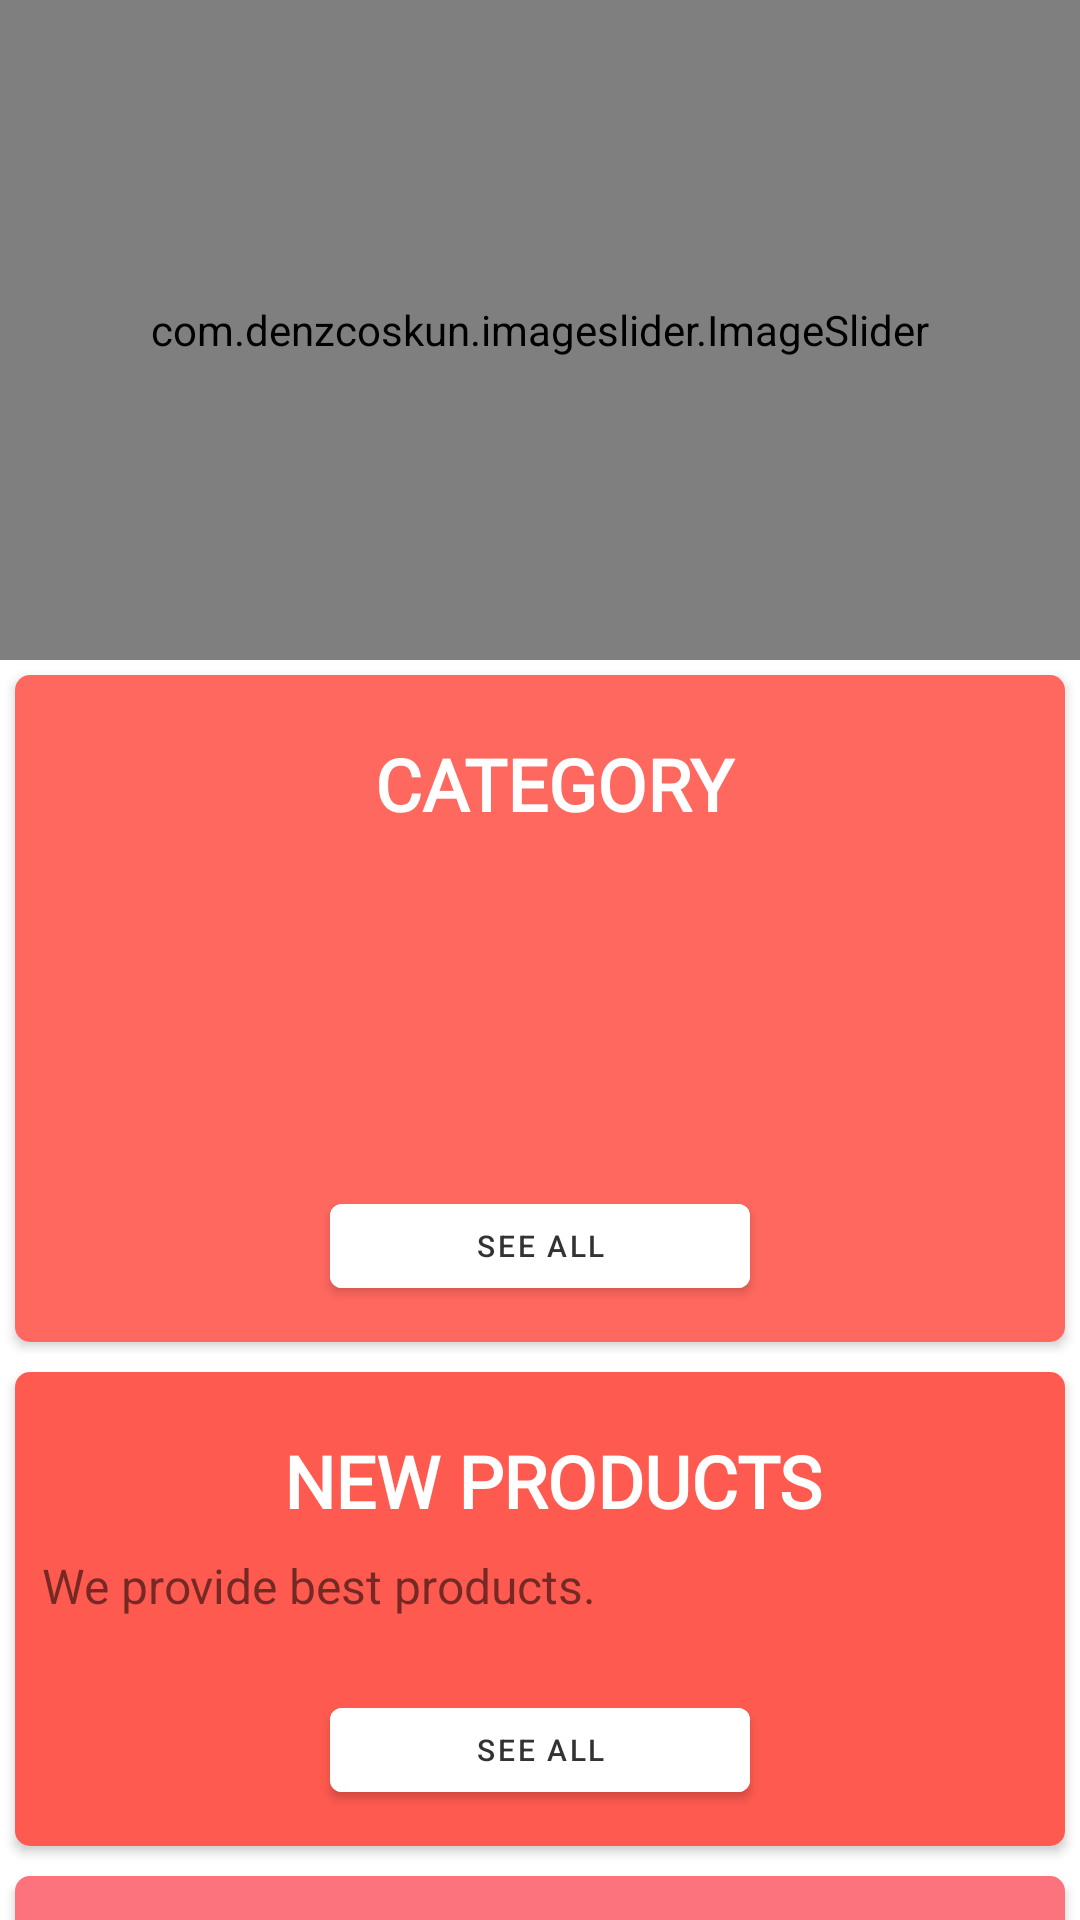

Produce the Android XML layout that renders to this screen, including the resource entries it uses.
<!-- AndroidManifest.xml: application theme Theme.Team_project -->
<!-- res/layout/fragment_home_page.xml -->
<?xml version="1.0" encoding="utf-8"?>
<androidx.core.widget.NestedScrollView xmlns:android="http://schemas.android.com/apk/res/android"
    xmlns:tools="http://schemas.android.com/tools"
    android:layout_width="match_parent"
    android:layout_height="match_parent"
    xmlns:app="http://schemas.android.com/apk/res-auto"
    tools:context=".fragment.HomePageFragment">

    <LinearLayout
        android:id="@+id/home_layout"
        android:layout_width="match_parent"
        android:layout_height="match_parent"
        android:orientation="vertical"
        tools:layout_marginBottom="100dp">

        <com.denzcoskun.imageslider.ImageSlider
            android:id="@+id/image_slider"
            android:layout_width="match_parent"
            android:layout_height="220dp"
            app:iss_auto_cycle="true"
            app:iss_delay="0"
            app:iss_period="1000" />

        <androidx.cardview.widget.CardView
            android:layout_width="match_parent"
            android:layout_height="wrap_content"
            android:layout_margin="5dp"
            android:layout_marginTop="10dp"
            android:elevation="6dp"
            app:cardCornerRadius="5dp">


            <LinearLayout
                android:layout_width="match_parent"
                android:layout_height="match_parent"
                android:background="#ff685f"
                android:orientation="vertical">

                <RelativeLayout
                    android:layout_width="wrap_content"
                    android:layout_height="wrap_content">

                    <TextView
                        android:id="@+id/category_name"
                        android:layout_width="match_parent"
                        android:layout_height="wrap_content"
                        android:layout_alignParentTop="true"
                        android:layout_marginLeft="9dp"
                        android:layout_marginTop="20dp"
                        android:fontFamily="@font/amethysta"
                        android:gravity="center"
                        android:text="Category"
                        android:textAllCaps="true"
                        android:textColor="#fff"
                        android:textSize="24sp"
                        android:textStyle="bold" />

                </RelativeLayout>

                <androidx.recyclerview.widget.RecyclerView
                    android:id="@+id/rec_category"
                    android:layout_width="wrap_content"
                    android:layout_height="90dp"
                    android:layout_marginLeft="9dp"
                    android:layout_marginTop="10dp" />

                <Button
                    android:id="@+id/category_see_all"
                    android:layout_width="140dp"
                    android:layout_height="40dp"
                    android:layout_gravity="center"
                    android:layout_marginTop="18dp"
                    android:layout_marginBottom="12dp"
                    android:backgroundTint="#fff"
                    android:gravity="center"
                    android:includeFontPadding="true"
                    android:padding="0dp"
                    android:text="See ALL"
                    android:textColor="#333"
                    android:textSize="10dp"
                    tools:includeFontPadding="false" />

            </LinearLayout>

        </androidx.cardview.widget.CardView>

        <androidx.cardview.widget.CardView
            android:layout_width="match_parent"
            android:layout_height="wrap_content"
            android:layout_margin="5dp"
            android:layout_marginTop="10dp"
            android:elevation="6dp"
            app:cardCornerRadius="5dp">


            <LinearLayout
                android:layout_width="match_parent"
                android:layout_height="match_parent"
                android:background="#FF5A4F"
                android:orientation="vertical">

                <RelativeLayout
                    android:layout_width="wrap_content"
                    android:layout_height="wrap_content">

                    <TextView
                        android:id="@+id/new_product_name"
                        android:layout_width="match_parent"
                        android:layout_height="wrap_content"
                        android:layout_alignParentTop="true"
                        android:layout_marginLeft="9dp"
                        android:layout_marginTop="20dp"
                        android:fontFamily="@font/amethysta"
                        android:gravity="center"
                        android:text="New Products"
                        android:textAllCaps="true"
                        android:textColor="#fff"
                        android:textSize="24sp"
                        android:textStyle="bold" />

                    <TextView
                        android:layout_width="wrap_content"
                        android:layout_height="wrap_content"
                        android:layout_below="@+id/new_product_name"
                        android:layout_marginLeft="9dp"
                        android:layout_marginTop="8dp"
                        android:text="We provide best products."
                        android:textSize="16dp" />

                </RelativeLayout>

                <androidx.recyclerview.widget.RecyclerView
                    android:id="@+id/new_product_rec"
                    android:layout_width="wrap_content"
                    android:layout_height="wrap_content"
                    android:layout_margin="7dp"
                    android:layout_marginTop="6dp"
                    android:padding="5dp" />

                <Button
                    android:id="@+id/newProducts_see_all"
                    android:layout_width="140dp"
                    android:layout_height="40dp"
                    android:layout_gravity="center"
                    android:layout_marginBottom="12dp"
                    android:backgroundTint="#fff"
                    android:gravity="center"
                    android:includeFontPadding="true"
                    android:padding="0dp"
                    android:text="See ALL"
                    android:textColor="#333"
                    android:textSize="10dp"
                    tools:includeFontPadding="false" />

            </LinearLayout>

        </androidx.cardview.widget.CardView>

        <androidx.cardview.widget.CardView
            android:layout_width="match_parent"
            android:layout_height="wrap_content"
            android:layout_margin="5dp"
            android:layout_marginTop="10dp"
            android:elevation="6dp"
            app:cardCornerRadius="5dp">


            <LinearLayout
                android:layout_width="match_parent"
                android:layout_height="match_parent"
                android:background="#FD737D"
                android:orientation="vertical">

                <RelativeLayout
                    android:layout_width="wrap_content"
                    android:layout_height="wrap_content">

                    <TextView
                        android:id="@+id/popular_products"
                        android:layout_width="match_parent"
                        android:layout_height="wrap_content"
                        android:layout_alignParentTop="true"
                        android:layout_marginLeft="9dp"
                        android:layout_marginTop="20dp"
                        android:fontFamily="@font/amethysta"
                        android:gravity="center"
                        android:text="Popular Products"
                        android:textAllCaps="true"
                        android:textColor="#fff"
                        android:textSize="24sp"
                        android:textStyle="bold" />

                </RelativeLayout>

                <androidx.recyclerview.widget.RecyclerView
                    android:id="@+id/popular_rec"
                    android:layout_width="wrap_content"
                    android:layout_height="wrap_content"
                    android:layout_gravity="center"
                    android:layout_margin="7dp"
                    android:layout_marginTop="6dp"
                    android:padding="5dp" />

                <Button
                    android:id="@+id/popular_see_all"
                    android:layout_width="140dp"
                    android:layout_height="40dp"
                    android:layout_gravity="center"
                    android:layout_marginBottom="12dp"
                    android:backgroundTint="#fff"
                    android:gravity="center"
                    android:includeFontPadding="true"
                    android:padding="0dp"
                    android:text="See ALL"
                    android:textColor="#333"
                    android:textSize="10dp"
                    tools:includeFontPadding="false" />

            </LinearLayout>

        </androidx.cardview.widget.CardView>
    </LinearLayout>




</androidx.core.widget.NestedScrollView>
<!-- resources referenced by this layout -->
<resources>
  <style name="Theme.Team_project" parent="Theme.MaterialComponents.DayNight.DarkActionBar">
          
          <item name="colorPrimary">@color/purple_500</item>
          <item name="colorPrimaryVariant">@color/purple_700</item>
          <item name="colorOnPrimary">@color/white</item>
          
          <item name="colorSecondary">@color/teal_200</item>
          <item name="colorSecondaryVariant">@color/teal_700</item>
          <item name="colorOnSecondary">@color/black</item>
          
          <item name="android:statusBarColor">?attr/colorPrimaryVariant</item>
          
      </style>
  <!-- not gathered from this repository: default colours our renderer supplied (Android Studio template values) -->
  <color name="purple_500">#FF6200EE</color>
  <color name="purple_700">#FF3700B3</color>
  <color name="teal_200">#FF03DAC5</color>
  <color name="teal_700">#FF018786</color>
  <color name="black">#FF000000</color>
  <color name="white">#FFFFFFFF</color>
</resources>
